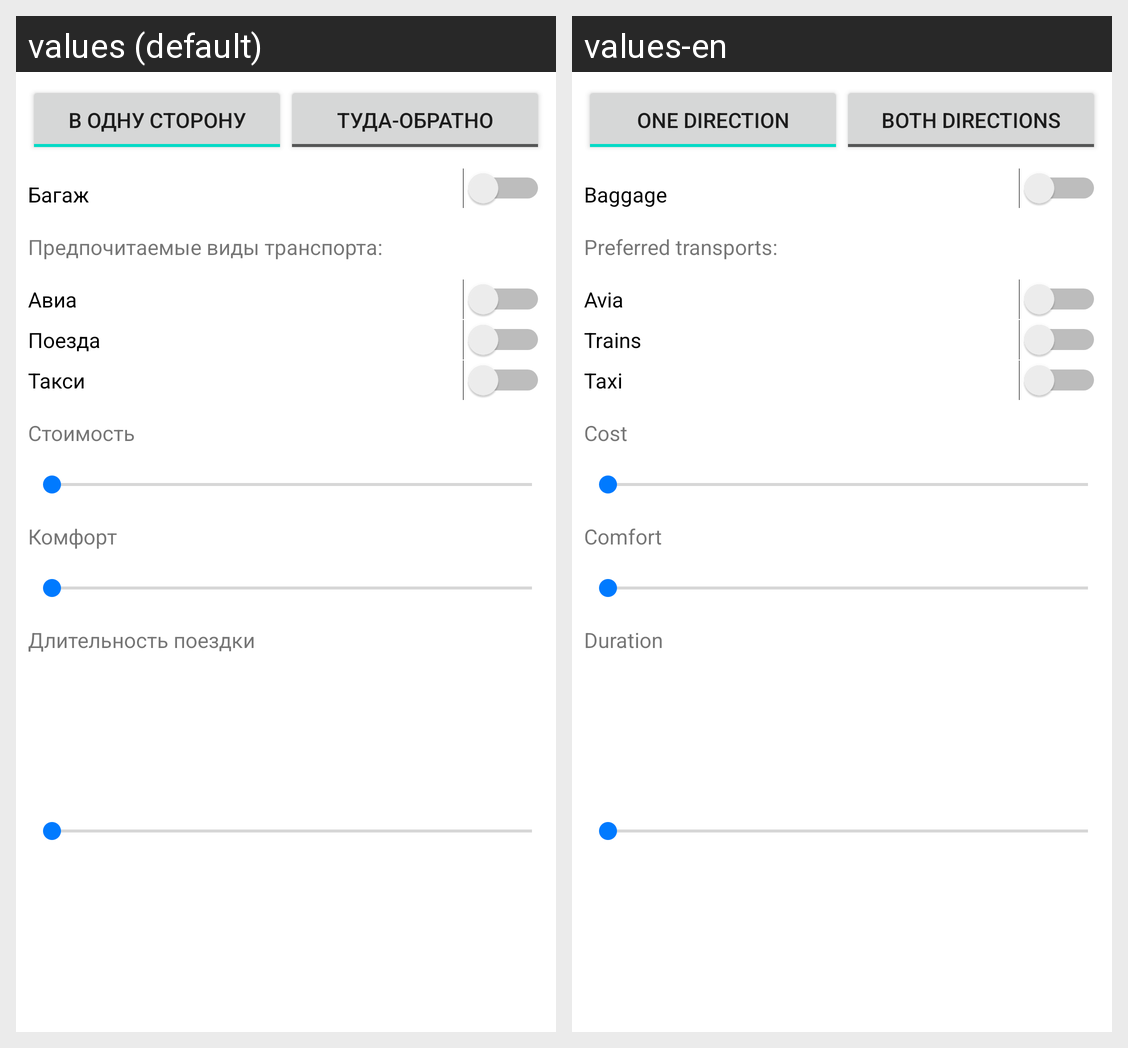

The same Android screen rendered under two of its app's locales, left to right. List the strings drawn on it with the default value and each locale's translation.
Android screen res/layout/filter_bottom_sheet.xml rendered under 2 locales, left to right: values (default), values-en. Device: Nexus 5 (rendered at 1080×1920; each locale shown at half size, 540×960, under a caption strip naming it); theme AppTheme.
Strings drawn on this screen, with the default value and each locale's value (text and hints the layout hard-codes, and strings that could not be matched under every locale, appear in the picture but are not listed):

one_direction
  values: В одну сторону
  values-en: One direction

both_directions
  values: Туда-обратно
  values-en: Both directions

baggage
  values: Багаж
  values-en: Baggage

type_of_transports_prefer
  values: Предпочитаемые виды транспорта:
  values-en: Preferred transports:

avia
  values: Авиа
  values-en: Avia

trains
  values: Поезда
  values-en: Trains

taxi
  values: Такси
  values-en: Taxi

cost
  values: Стоимость
  values-en: Cost

duration_trip
  values: Длительность поездки
  values-en: Duration
